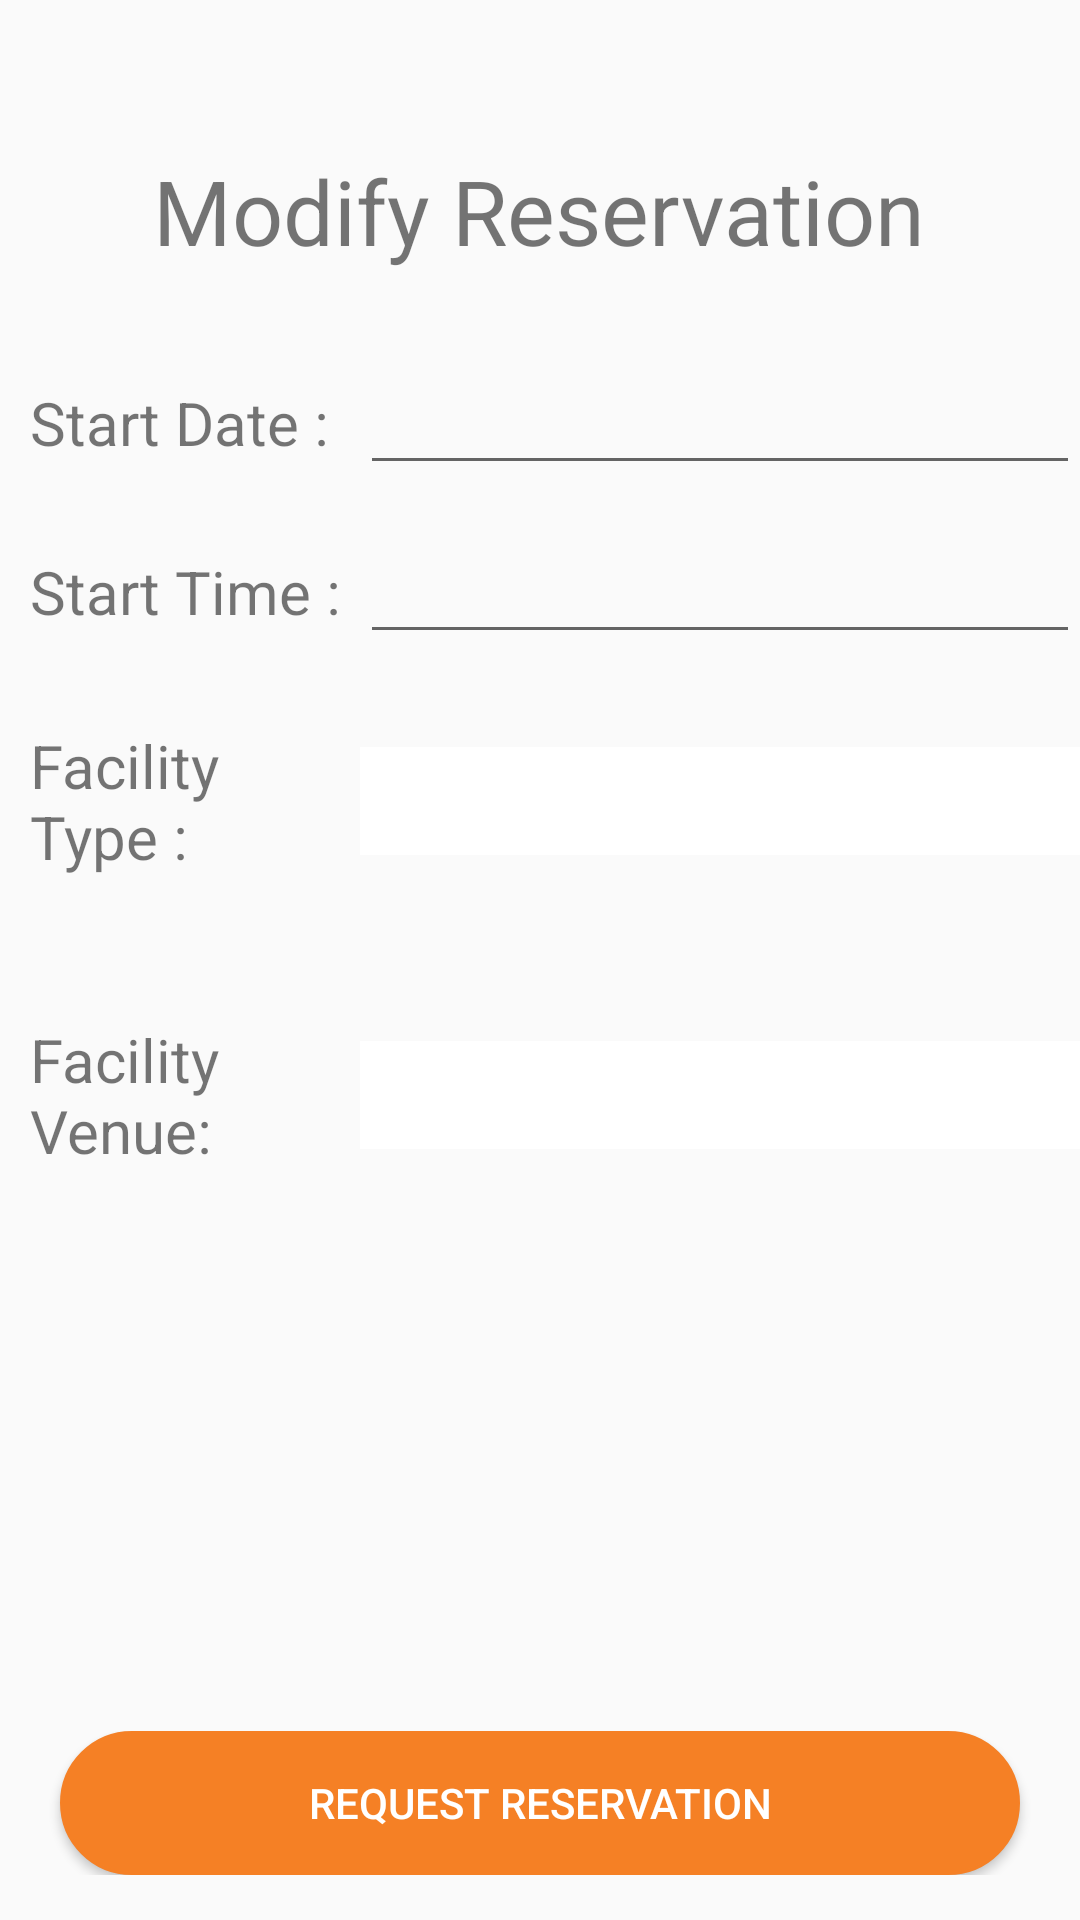

Write the Android layout XML for this screen, with the resource values it uses.
<!-- AndroidManifest.xml: application theme AppTheme -->
<!-- res/layout/activity_modify_reservation.xml -->
<?xml version="1.0" encoding="utf-8"?>
<RelativeLayout xmlns:android="http://schemas.android.com/apk/res/android"
    xmlns:tools="http://schemas.android.com/tools"
    android:layout_width="match_parent"
    android:layout_height="match_parent"
    xmlns:app="http://schemas.android.com/apk/res-auto"
    tools:context=".User.ModifyReservationActivity">

    <TextView
        android:id="@+id/app_name"
        android:layout_width="wrap_content"
        android:layout_height="wrap_content"
        android:layout_centerHorizontal="true"
        android:layout_alignParentTop="true"
        android:layout_marginTop="50dp"
        android:textSize="30sp"
        android:text="Modify Reservation" />


    <ScrollView
        android:id="@+id/scrollView"
        android:layout_width="match_parent"
        android:layout_height="wrap_content"
        android:layout_below="@+id/app_name"
        android:layout_above="@+id/bottom_layout"
        android:layout_marginBottom="20dp"
        android:layout_marginTop="30dp">

        <LinearLayout
            android:layout_width="wrap_content"
            android:layout_height="wrap_content"
            android:orientation="vertical">
            <LinearLayout
                android:id="@+id/layout1"
                android:layout_width="match_parent"
                android:layout_height="wrap_content"
                android:orientation="horizontal">

                <TextView
                    android:layout_width="match_parent"
                    android:layout_height="wrap_content"
                    android:paddingStart="10dp"
                    android:paddingLeft="10dp"
                    android:text="Start Date :"
                    android:layout_gravity="center"
                    android:layout_weight="2"
                    android:textSize="20sp"/>







                <EditText
                    android:layout_width="match_parent"
                    android:layout_height="wrap_content"
                    android:layout_gravity="center"
                    android:layout_weight="1"/>
            </LinearLayout>

            <LinearLayout
                android:id="@+id/layout2"
                android:layout_width="match_parent"
                android:layout_height="wrap_content"
                android:layout_marginTop="15dp"
                android:orientation="horizontal">

                <TextView
                    android:layout_width="match_parent"
                    android:layout_height="wrap_content"
                    android:paddingStart="10dp"
                    android:paddingLeft="10dp"
                    android:text="Start Time :"
                    android:layout_gravity="center"
                    android:layout_weight="2"
                    android:textSize="20sp"/>

                <EditText
                    android:layout_width="match_parent"
                    android:layout_height="wrap_content"
                    android:layout_gravity="center"
                    android:layout_weight="1"/>

            </LinearLayout>


            <LinearLayout
                android:id="@+id/layout3"
                android:layout_width="match_parent"
                android:layout_height="wrap_content"
                android:orientation="horizontal">

                <TextView
                    android:layout_width="match_parent"
                    android:layout_height="wrap_content"
                    android:text="Facility Type :"
                    android:paddingStart="10dp"
                    android:paddingLeft="10dp"
                    android:layout_gravity="center"
                    android:layout_weight="2"
                    android:textSize="20sp"/>

                <RelativeLayout
                    android:layout_width="match_parent"
                    android:layout_height="wrap_content"
                    android:padding="18dp"
                    android:layout_weight="1"
                    android:layout_gravity="center"
                    android:background="#FFFFFF">
                    <Spinner
                        android:id="@+id/typecategory"
                        android:layout_width="fill_parent"
                        android:layout_height="wrap_content"
                        android:textSize="16sp"
                        android:background="@null"
                        android:minHeight="0dp" />
                    <ImageView
                        android:layout_width="wrap_content"
                        android:layout_height="wrap_content"
                        android:layout_alignParentBottom="false"
                        android:layout_alignParentRight="true"
                        android:src="@drawable/ic_arrowspinner" />
                </RelativeLayout>
            </LinearLayout>

            <LinearLayout
                android:id="@+id/layout4"
                android:layout_width="match_parent"
                android:layout_height="wrap_content"
                android:orientation="horizontal">

                <TextView
                    android:layout_width="match_parent"
                    android:layout_height="wrap_content"
                    android:text="Facility Venue:"
                    android:paddingStart="10dp"
                    android:paddingLeft="10dp"
                    android:layout_gravity="center"
                    android:layout_weight="2"
                    android:textSize="20sp"/>

                <RelativeLayout
                    android:layout_width="match_parent"
                    android:layout_height="wrap_content"
                    android:padding="18dp"
                    android:layout_weight="1"
                    android:layout_gravity="center"
                    android:background="#FFFFFF">
                    <Spinner
                        android:id="@+id/venuecategory"
                        android:layout_width="fill_parent"
                        android:layout_height="wrap_content"
                        android:textSize="16sp"
                        android:background="@null"
                        android:minHeight="0dp" />
                    <ImageView
                        android:layout_width="wrap_content"
                        android:layout_height="wrap_content"
                        android:layout_alignParentBottom="false"
                        android:layout_alignParentRight="true"
                        android:src="@drawable/ic_arrowspinner" />
                </RelativeLayout>
            </LinearLayout>
        </LinearLayout>
    </ScrollView>
    <LinearLayout
        android:id="@+id/bottom_layout"
        android:layout_width="match_parent"
        android:layout_height="wrap_content"
        android:orientation="vertical"
        android:layout_alignParentBottom="true"
        android:layout_marginBottom="15dp">
        <Button
            android:id="@+id/requestreservation"
            android:layout_width="match_parent"
            android:layout_height="wrap_content"
            android:layout_marginLeft="20dp"
            android:layout_marginRight="20dp"
            android:layout_gravity="center"
            android:elevation="10dp"
            android:textColor="#FFFFFF"
            android:background="@drawable/custom_button"
            android:text="Request Reservation"/>


    </LinearLayout></RelativeLayout>
<!-- resources referenced by this layout -->
<resources>
  <!-- drawable custom_button (drawable) -->
  <?xml version="1.0" encoding="utf-8"?>
  <selector xmlns:android="http://schemas.android.com/apk/res/android">
      <item android:state_pressed="true"
          android:drawable="@drawable/button_pressed"
          /> 
      <item
          android:drawable="@drawable/button_normal"
        /> 
  </selector>
  <style name="AppTheme" parent="Base.Theme.AppCompat.Light.DarkActionBar">
          
          <item name="colorPrimary">@color/colorPrimary</item>
          <item name="colorPrimaryDark">@color/colorPrimaryDark</item>
          <item name="colorAccent">@color/colorAccent</item>
      </style>
  <!-- drawable button_pressed (drawable) -->
  <?xml version="1.0" encoding="utf-8"?>
  <shape xmlns:android="http://schemas.android.com/apk/res/android" android:shape="rectangle">
      <stroke android:width="1dp" android:color="#00447c" />
      <corners android:radius="90dp" />
      <gradient android:startColor="#00447c" android:centerColor="#00447c" android:endColor="#00447c" android:angle="90" />
  </shape>
  <!-- drawable button_normal (drawable) -->
  <shape xmlns:android="http://schemas.android.com/apk/res/android" android:shape="rectangle">
      <stroke android:width="1dp" android:color="#F58025" />
      <corners android:radius="90dp" />
      <gradient android:startColor="#F58025" android:centerColor="#F58025" android:endColor="#F58025" android:angle="90" />
  </shape>
  <color name="colorPrimary">#0064b1</color>
  <color name="colorPrimaryDark">#00447c</color>
  <color name="colorAccent">#f58025</color>
</resources>
